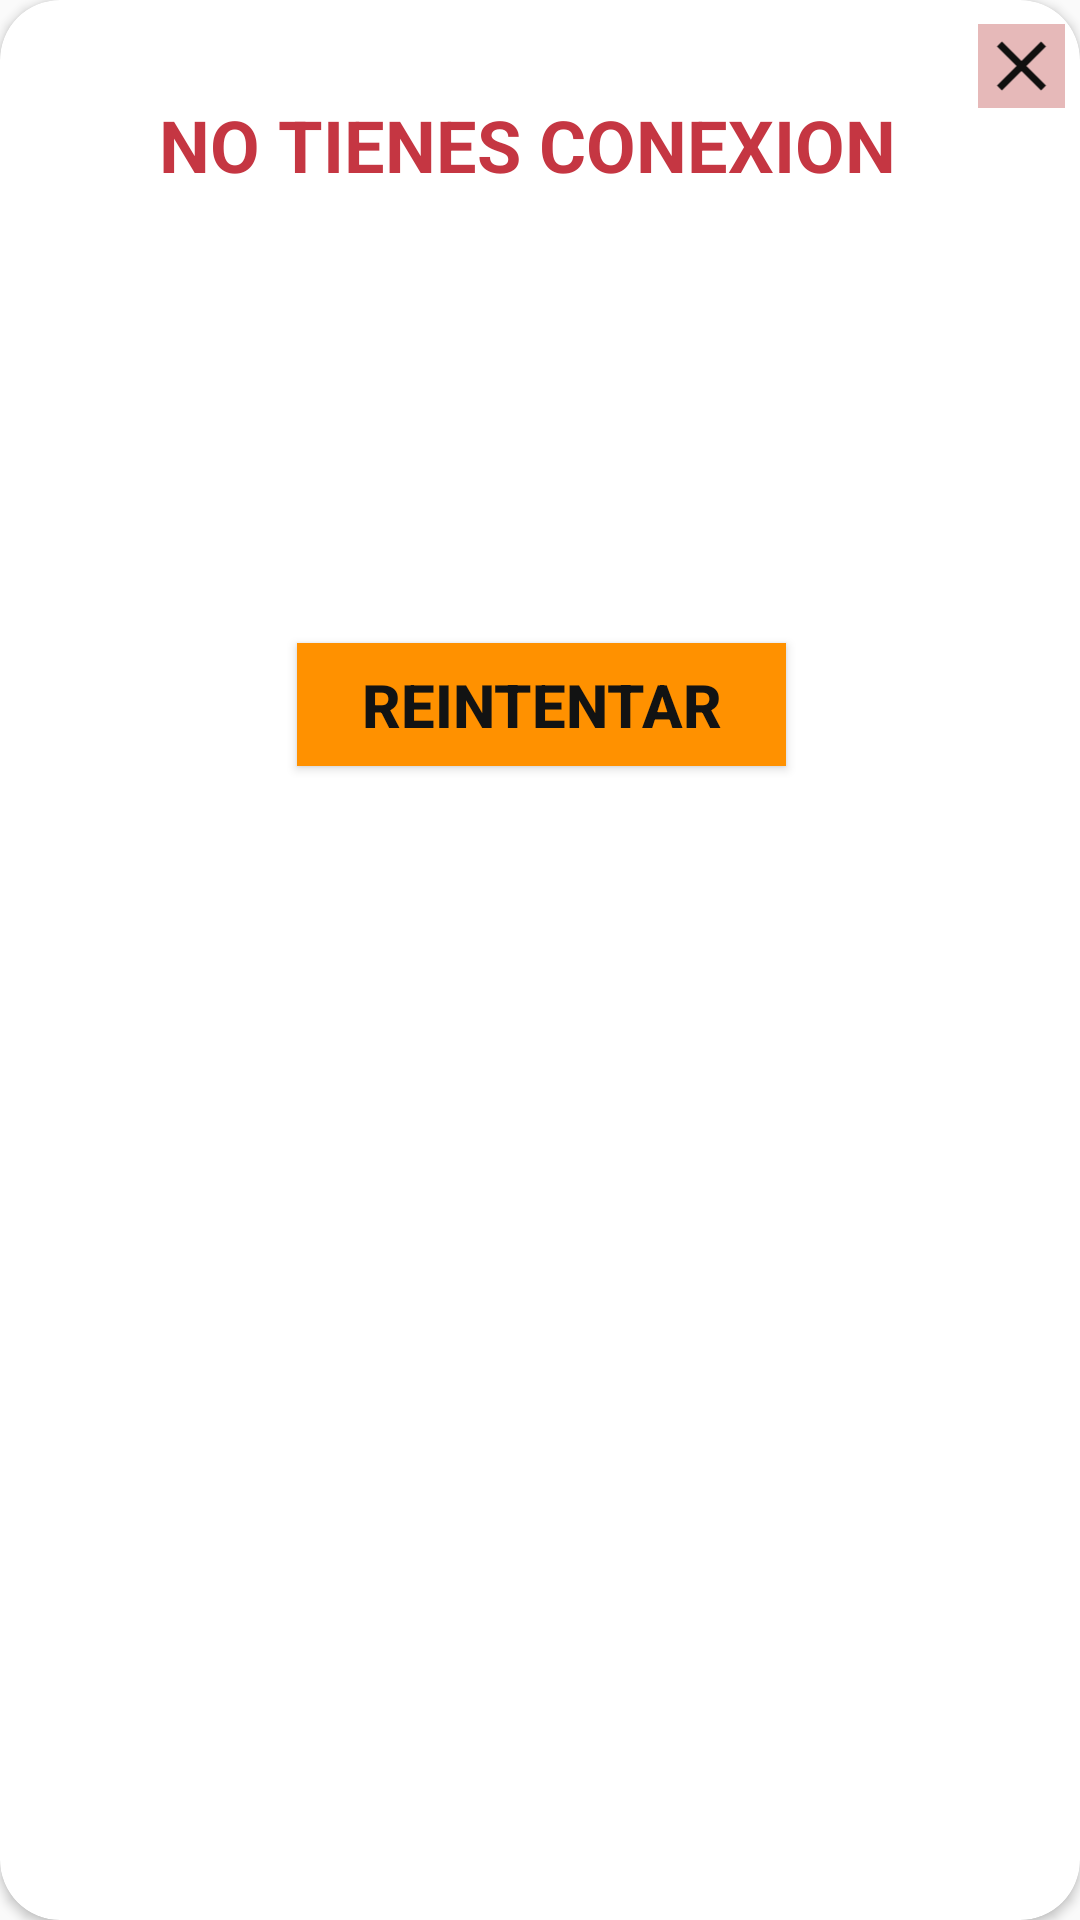

Android layout source for this screen:
<!-- AndroidManifest.xml: application theme AppTheme.NoActionBar -->
<!-- res/layout/sinwifi.xml -->
<?xml version="1.0" encoding="utf-8"?>
<androidx.constraintlayout.widget.ConstraintLayout xmlns:android="http://schemas.android.com/apk/res/android"
    xmlns:app="http://schemas.android.com/apk/res-auto"
    xmlns:tools="http://schemas.android.com/tools"
    android:layout_width="350dp"
    android:layout_height="wrap_content"
    android:layout_gravity="center">

    <androidx.cardview.widget.CardView
        android:layout_width="match_parent"
        android:layout_height="match_parent"
        app:cardCornerRadius="20dp"
        app:layout_constraintBottom_toBottomOf="parent"
        app:layout_constraintEnd_toEndOf="parent"
        app:layout_constraintStart_toStartOf="parent"
        app:layout_constraintTop_toTopOf="parent">

        <androidx.constraintlayout.widget.ConstraintLayout
            android:layout_width="match_parent"
            android:layout_height="281dp">


            <ImageView
                android:id="@+id/imgCLose"
                android:layout_width="29dp"
                android:layout_height="28dp"
                android:layout_marginTop="8dp"
                android:layout_marginEnd="5dp"
                android:background="#E6B9B9"
                app:layout_constraintEnd_toEndOf="parent"
                app:layout_constraintTop_toTopOf="parent"
                app:srcCompat="@drawable/ic_baseline_close_24" />

            <TextView
                android:id="@+id/textView76"
                android:layout_width="wrap_content"
                android:layout_height="wrap_content"
                android:layout_marginTop="32dp"
                android:text="NO TIENES CONEXION"
                android:textColor="#C53642"
                android:textSize="24sp"
                android:textStyle="bold"
                app:layout_constraintEnd_toStartOf="@+id/imgCLose"
                app:layout_constraintHorizontal_bias="0.658"
                app:layout_constraintStart_toStartOf="parent"
                app:layout_constraintTop_toTopOf="parent" />

            <Button
                android:id="@+id/btnReintentar"
                android:layout_width="163dp"
                android:layout_height="41dp"
                android:layout_marginTop="10dp"
                android:background="#FF9100"
                android:text="REINTENTAR"
                android:textColor="#121313"
                android:textSize="20sp"
                android:textStyle="bold"
                app:layout_constraintEnd_toEndOf="parent"
                app:layout_constraintHorizontal_bias="0.502"
                app:layout_constraintStart_toStartOf="parent"
                app:layout_constraintTop_toBottomOf="@+id/imageView20" />

            <ImageView
                android:id="@+id/imageView20"
                android:layout_width="166dp"
                android:layout_height="140dp"
                app:layout_constraintBottom_toTopOf="@+id/btnReintentar"
                app:layout_constraintEnd_toEndOf="parent"
                app:layout_constraintStart_toStartOf="parent"
                app:layout_constraintTop_toBottomOf="@+id/textView76"
                app:srcCompat="@drawable/nowifi" />
        </androidx.constraintlayout.widget.ConstraintLayout>

    </androidx.cardview.widget.CardView>



</androidx.constraintlayout.widget.ConstraintLayout>
<!-- resources referenced by this layout -->
<resources>
  <!-- drawable ic_baseline_close_24 (drawable) -->
  <vector android:height="35dp" android:tint="#10100F"
      android:viewportHeight="24" android:viewportWidth="24"
      android:width="35dp" xmlns:android="http://schemas.android.com/apk/res/android">
      <path android:fillColor="@android:color/white" android:pathData="M19,6.41L17.59,5 12,10.59 6.41,5 5,6.41 10.59,12 5,17.59 6.41,19 12,13.41 17.59,19 19,17.59 13.41,12z"/>
  </vector>
  <style name="AppTheme.NoActionBar">
          <item name="windowActionBar">false</item>
          <item name="windowNoTitle">true</item>
      </style>
</resources>
